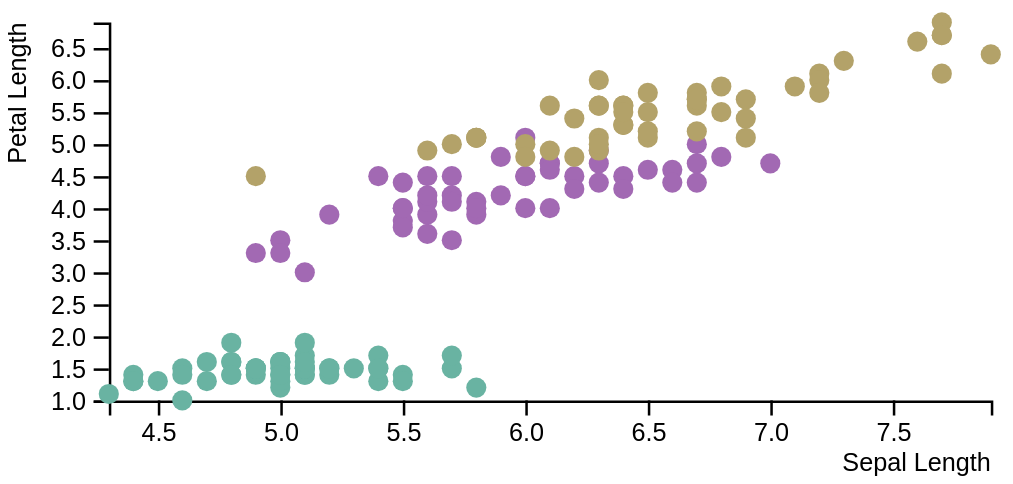
D3 v7 page, settled after 360 driven frames (6 s of simulated time); the page loaded 1 data file(s).


const width = 400
const height = 200
const margin = {top: 20, right: 10, bottom: 30, left: 40}

const colors = {
  "setosa": "#69b3a2",
  "versicolor": "#a269b3",
  "virginica": "#b3a269",
};

function ScatterPlot(config, points) {
  const svg = d3.select("#dessin")
  svg.attr("viewBox", `0 0 ${config.width} ${config.height}`)

  const fX = d3.scaleLinear()
    .domain(d3.extent(points, config.getX))
    .range([config.margin.left, config.width - config.margin.right])

  const fY = d3.scaleLinear()
    .domain(d3.extent(points, config.getY))
    .range([config.height - config.margin.bottom, config.margin.top])

  svg.append("g")
    .attr("transform", `translate(0,${config.height - config.margin.bottom})`)
    .call(d3.axisBottom(fX))

  svg.append("g")
    .attr("transform", `translate(${config.margin.left},0)`)
    .call(d3.axisLeft(fY))

  const gAxes = svg.append("g")
    .attr("font-family", "sans-serif")
    .attr("font-size", height/20)
    .style("text-anchor", "end")
    .style("fill", "black")

  gAxes.append("text")
    .attr("x", config.width - config.margin.right)
    .attr("y", config.height)
    .attr("dominant-baseline", "ideographic")
    .text(config.titleX)

  gAxes.append("text")
    .attr("transform", "rotate(-90)")
    .attr("x", -config.margin.top)
    .attr("y", 0)
    .attr("dominant-baseline", "hanging")
    .text(config.titleY)

  svg.selectAll("circle")
    .data(points)
    .join("circle")
    .attr("cx", d => fX(config.getX(d)))
    .attr("cy", d => fY(config.getY(d)))
    .attr("r", config.width / 100)
    .attr("fill", d => config.getColor(d))
}

const config = {
  idsvg: "#dessin",
  width: 400,
  height: 200,
  margin: {top: 20, right: 10, bottom: 30, left: 40},
  colors: {
    "setosa": "#69b3a2",
    "versicolor": "#a269b3",
    "virginica": "#b3a269",
  },
  titleX: "Sepal Length",
  getX: d => d.sepal_length,
  titleY: "Petal Length",
  getY: d => d.petal_length,
  getColor: d => colors[d.species]
}
async function main() {
  const iris = await d3.json("iris.json")
  ScatterPlot(config, iris)
}

main();



### data: iris.json
[
 {
  "sepal_length": 5.1,
  "sepal_width": 3.5,
  "petal_length": 1.4,
  "petal_width": 0.2,
  "species": "setosa"
 },
 {
  "sepal_length": 4.9,
  "sepal_width": 3,
  "petal_length": 1.4,
  "petal_width": 0.2,
  "species": "setosa"
 },
 {
  "sepal_length": 4.7,
  "sepal_width": 3.2,
  "petal_length": 1.3,
  "petal_width": 0.2,
  "species": "setosa"
 },
 {
  "sepal_length": 4.6,
  "sepal_width": 3.1,
  "petal_length": 1.5,
  "petal_width": 0.2,
  "species": "setosa"
 },
 {
  "sepal_length": 5,
  "sepal_width": 3.6,
  "petal_length": 1.4,
  "petal_width": 0.2,
  "species": "setosa"
 },
 {
  "sepal_length": 4.6,
  "sepal_width": 3.4,
  "petal_length": 1.4,
  "petal_width": 0.3,
  "species": "setosa"
 },
 {
  "sepal_length": 5,
  "sepal_width": 3.4,
  "petal_length": 1.5,
  "petal_width": 0.2,
  "species": "setosa"
 },
 {
  "sepal_length": 4.4,
  "sepal_width": 2.9,
  "petal_length": 1.4,
  "petal_width": 0.2,
  "species": "setosa"
 },
 "... 136 more items"
]